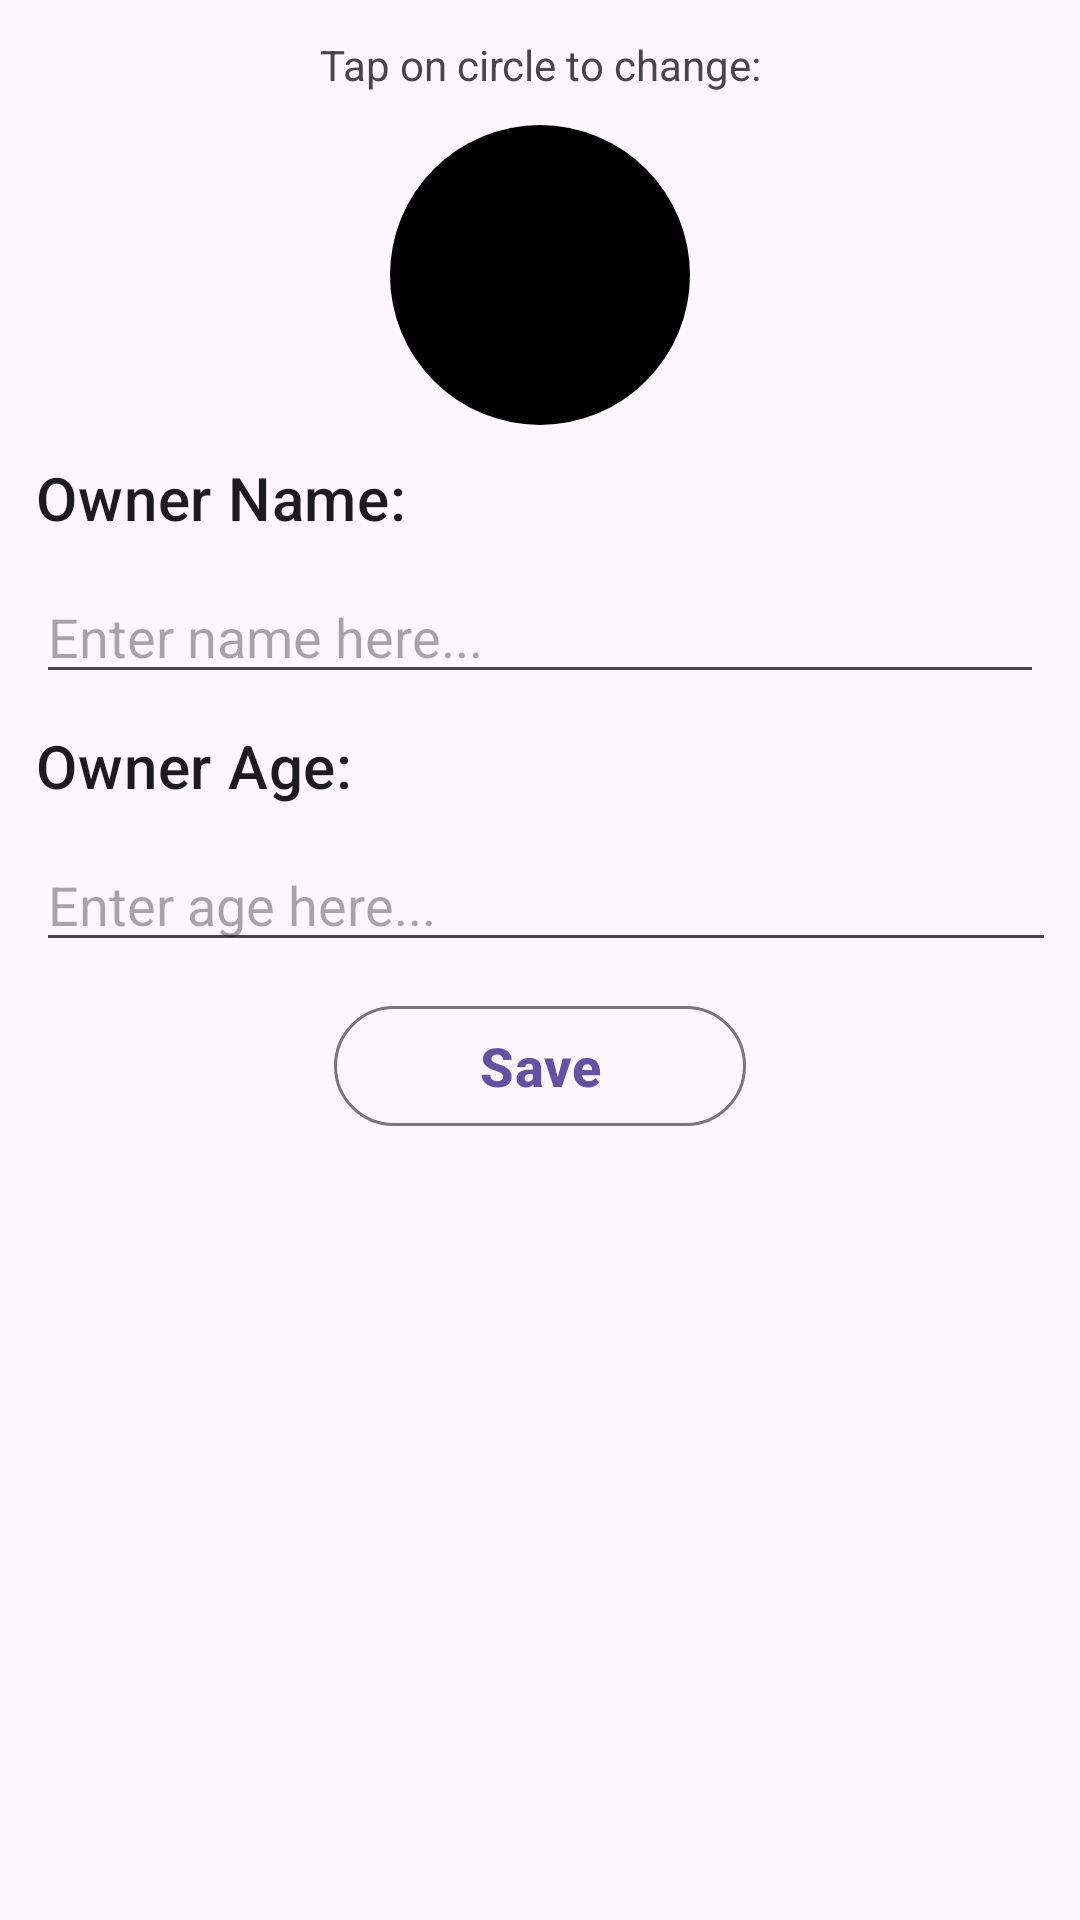

Android layout source for this screen:
<!-- AndroidManifest.xml: application theme Theme.Demo -->
<!-- res/layout/fragment_edit_profile.xml -->
<?xml version="1.0" encoding="utf-8"?>
<layout xmlns:android="http://schemas.android.com/apk/res/android"
    xmlns:app="http://schemas.android.com/apk/res-auto"
    xmlns:tools="http://schemas.android.com/tools">

    <data>

    </data>

    <androidx.constraintlayout.widget.ConstraintLayout
        android:layout_width="match_parent"
        android:layout_height="match_parent"
        android:orientation="vertical"
        android:padding="8dp">

        <androidx.constraintlayout.widget.Guideline
            android:id="@+id/guidelineTop"
            android:layout_width="wrap_content"
            android:layout_height="wrap_content"
            android:orientation="horizontal"
            app:layout_constraintGuide_begin="4dp" />

        <androidx.constraintlayout.widget.Guideline
            android:id="@+id/guidelineBottom"
            android:layout_width="wrap_content"
            android:layout_height="wrap_content"
            android:orientation="horizontal"
            app:layout_constraintGuide_end="242dp" />

        <androidx.constraintlayout.widget.Guideline
            android:id="@+id/guidelineStart"
            android:layout_width="wrap_content"
            android:layout_height="wrap_content"
            android:orientation="vertical"
            app:layout_constraintGuide_begin="4dp" />

        <androidx.constraintlayout.widget.Guideline
            android:id="@+id/guidelineEnd"
            android:layout_width="wrap_content"
            android:layout_height="wrap_content"
            android:orientation="vertical"
            app:layout_constraintGuide_end="4dp" />


        <TextView
            android:id="@+id/textView"
            android:layout_width="wrap_content"
            android:layout_height="wrap_content"
            android:text="Tap on circle to change:"
            app:layout_constraintEnd_toStartOf="@+id/guidelineEnd"
            app:layout_constraintStart_toStartOf="@+id/guidelineStart"
            app:layout_constraintTop_toTopOf="@+id/guidelineTop" />

        <com.google.android.material.imageview.ShapeableImageView
            android:id="@+id/changePicture"
            android:layout_width="100dp"
            android:background="@color/black"
            android:layout_height="100dp"
            android:src="@drawable/ic_owner"
            app:layout_constraintBottom_toTopOf="@+id/lblUserName"
            app:layout_constraintEnd_toEndOf="@id/guidelineEnd"
            app:layout_constraintStart_toStartOf="@id/guidelineStart"
            app:layout_constraintTop_toBottomOf="@+id/textView"
            app:shapeAppearance="@style/circleImageView" />


        <TextView
            android:id="@+id/lblUserName"
            android:layout_width="wrap_content"
            android:layout_height="wrap_content"
            android:text="Owner Name: "
            android:textAppearance="@style/TextAppearance.MaterialComponents.Headline6"
            app:layout_constraintBottom_toTopOf="@+id/etOwnerName"
            app:layout_constraintStart_toStartOf="@+id/guidelineStart"
            app:layout_constraintTop_toBottomOf="@+id/changePicture" />

        <EditText
            android:id="@+id/etOwnerName"
            android:layout_width="0dp"
            android:hint="Enter name here..."
            android:layout_height="wrap_content"
            app:layout_constraintBottom_toTopOf="@+id/lblUserAge"
            app:layout_constraintEnd_toStartOf="@+id/guidelineEnd"
            app:layout_constraintStart_toStartOf="@+id/guidelineStart"
            app:layout_constraintTop_toBottomOf="@+id/lblUserName" />

        <TextView
            android:id="@+id/lblUserAge"
            android:layout_width="wrap_content"
            android:layout_height="wrap_content"
            android:text="Owner Age: "
            android:textAppearance="@style/TextAppearance.MaterialComponents.Headline6"
            app:layout_constraintBottom_toTopOf="@+id/etOwnerAge"
            app:layout_constraintStart_toStartOf="@+id/guidelineStart"
            app:layout_constraintTop_toBottomOf="@+id/etOwnerName" />


        <EditText
            android:id="@+id/etOwnerAge"
            android:layout_width="0dp"
            android:layout_height="wrap_content"
            android:inputType="numberDecimal"
            android:hint="@string/enter_age_here"
            app:layout_constraintBottom_toTopOf="@+id/btnSave"
            app:layout_constraintEnd_toEndOf="parent"
            app:layout_constraintStart_toStartOf="@+id/guidelineStart"
            app:layout_constraintTop_toBottomOf="@+id/lblUserAge"
           />


        <com.google.android.material.button.MaterialButton
            android:id="@+id/btnSave"
            style="@style/Widget.Material3.Button.OutlinedButton"
            android:layout_width="0dp"
            android:layout_height="wrap_content"
            android:text="@string/save"
            android:textSize="18sp"
            android:textStyle="bold"
            app:layout_constraintBottom_toTopOf="@+id/guidelineBottom"
            app:layout_constraintEnd_toStartOf="@+id/guidelineEnd"
            app:layout_constraintStart_toStartOf="@+id/guidelineStart"
            app:layout_constraintTop_toBottomOf="@+id/etOwnerAge"
            app:layout_constraintWidth_percent="0.4" />

    </androidx.constraintlayout.widget.ConstraintLayout>
</layout>
<!-- resources referenced by this layout -->
<resources>
  <string name="enter_age_here">Enter age here...</string>
  <string name="save">Save</string>
  <style name="circleImageView" parent="">
          <item name="cornerFamily">rounded</item>
          <item name="cornerSize">50%</item>
      </style>
  <style name="Theme.Demo" parent="Base.Theme.Demo" />
  <style name="Base.Theme.Demo" parent="Theme.Material3.DayNight.NoActionBar">
          
          
      </style>
  <!-- not gathered from this repository: default colours our renderer supplied (Android Studio template values) -->
  <color name="black">#FF000000</color>
</resources>
